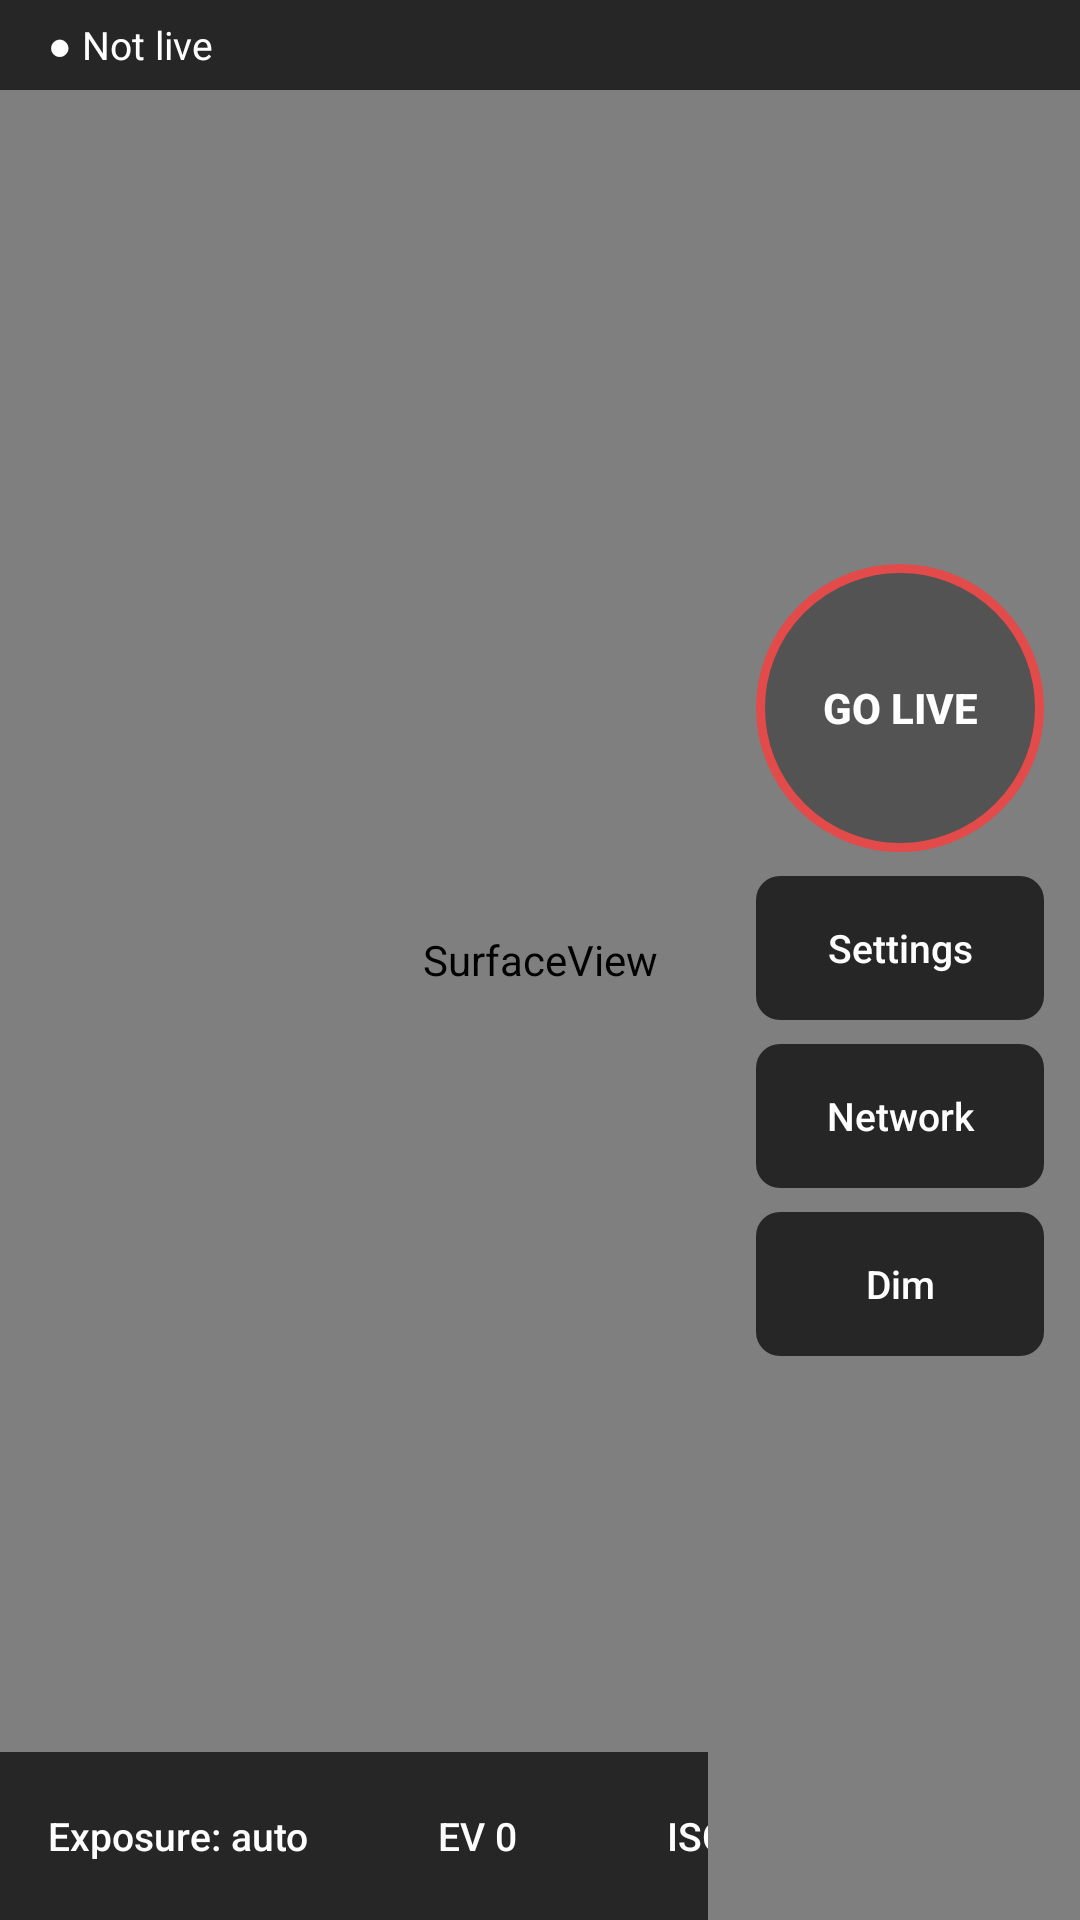

Write the Android layout XML for this screen, with the resource values it uses.
<!-- AndroidManifest.xml: application theme Theme.StreamLens -->
<!-- res/layout/activity_main.xml -->
<?xml version="1.0" encoding="utf-8"?>
<FrameLayout xmlns:android="http://schemas.android.com/apk/res/android"
    android:layout_width="match_parent"
    android:layout_height="match_parent"
    android:background="@android:color/black">

    <SurfaceView
        android:id="@+id/preview"
        android:layout_width="match_parent"
        android:layout_height="match_parent"
        android:layout_gravity="center" />

    <View
        android:id="@+id/dim"
        android:layout_width="match_parent"
        android:layout_height="match_parent"
        android:background="#E6000000"
        android:visibility="gone" />

    <LinearLayout
        android:id="@+id/topBar"
        android:layout_width="match_parent"
        android:layout_height="wrap_content"
        android:layout_gravity="top"
        android:background="@color/panel"
        android:gravity="center_vertical"
        android:orientation="horizontal"
        android:paddingHorizontal="16dp"
        android:paddingVertical="6dp">

        <TextView
            android:id="@+id/link"
            style="@style/StatusText"
            android:text="● Not live" />

        <TextView
            android:id="@+id/video"
            style="@style/StatusText" />

        <TextView
            android:id="@+id/bitrate"
            style="@style/StatusText" />

        <TextView
            android:id="@+id/net"
            style="@style/StatusText"
            android:layout_width="0dp"
            android:layout_weight="1"
            android:ellipsize="end"
            android:maxLines="1" />

        <TextView
            android:id="@+id/phone"
            style="@style/StatusText" />
    </LinearLayout>

    <TextView
        android:id="@+id/warning"
        android:layout_width="wrap_content"
        android:layout_height="wrap_content"
        android:layout_gravity="top|center_horizontal"
        android:layout_marginTop="40dp"
        android:background="@color/warn"
        android:paddingHorizontal="14dp"
        android:paddingVertical="6dp"
        android:textColor="#412402"
        android:textSize="14sp"
        android:visibility="gone" />

    <LinearLayout
        android:layout_width="wrap_content"
        android:layout_height="wrap_content"
        android:layout_gravity="end|center_vertical"
        android:layout_marginEnd="12dp"
        android:gravity="center_horizontal"
        android:orientation="vertical">

        <Button
            android:id="@+id/live"
            android:layout_width="96dp"
            android:layout_height="96dp"
            android:background="@drawable/live_button"
            android:text="GO LIVE"
            android:textColor="@android:color/white"
            android:textStyle="bold" />

        <Button
            android:id="@+id/settings"
            style="@style/SideButton"
            android:text="Settings" />

        <Button
            android:id="@+id/check"
            style="@style/SideButton"
            android:text="Network" />

        <Button
            android:id="@+id/dimToggle"
            style="@style/SideButton"
            android:text="Dim" />
    </LinearLayout>

    <LinearLayout
        android:id="@+id/sliderPanel"
        android:layout_width="match_parent"
        android:layout_height="wrap_content"
        android:layout_gravity="bottom"
        android:layout_marginStart="16dp"
        android:layout_marginEnd="136dp"
        android:layout_marginBottom="64dp"
        android:background="@color/panel"
        android:gravity="center_vertical"
        android:orientation="horizontal"
        android:padding="8dp"
        android:visibility="gone">

        <TextView
            android:id="@+id/sliderLabel"
            style="@style/StatusText"
            android:minWidth="120dp" />

        <SeekBar
            android:id="@+id/slider"
            android:layout_width="0dp"
            android:layout_height="wrap_content"
            android:layout_weight="1" />

        <Button
            android:id="@+id/sliderAuto"
            style="@style/ControlButton"
            android:text="Auto" />
    </LinearLayout>

    <HorizontalScrollView
        android:layout_width="match_parent"
        android:layout_height="wrap_content"
        android:layout_gravity="bottom"
        android:layout_marginEnd="124dp"
        android:background="@color/panel"
        android:scrollbars="none">

        <LinearLayout
            android:layout_width="wrap_content"
            android:layout_height="wrap_content"
            android:orientation="horizontal"
            android:padding="4dp">

            <Button android:id="@+id/aeLock" style="@style/ControlButton" android:text="Exposure: auto" />
            <Button android:id="@+id/ev" style="@style/ControlButton" android:text="EV 0" />
            <Button android:id="@+id/iso" style="@style/ControlButton" android:text="ISO auto" />
            <Button android:id="@+id/shutter" style="@style/ControlButton" android:text="Shutter auto" />
            <Button android:id="@+id/wb" style="@style/ControlButton" android:text="WB auto" />
            <Button android:id="@+id/wbLock" style="@style/ControlButton" android:text="WB: free" />
            <Button android:id="@+id/focus" style="@style/ControlButton" android:text="Focus auto" />
            <Button android:id="@+id/zoom" style="@style/ControlButton" android:text="Zoom 1.0×" />
            <Button android:id="@+id/natural" style="@style/ControlButton" android:text="Look: natural" />
        </LinearLayout>
    </HorizontalScrollView>
</FrameLayout>
<!-- resources referenced by this layout -->
<resources>
  <color name="panel">#B3000000</color>
  <color name="warn">#EF9F27</color>
  <!-- drawable live_button (drawable) -->
  <?xml version="1.0" encoding="utf-8"?>
  <selector xmlns:android="http://schemas.android.com/apk/res/android">
      <item android:state_selected="true">
          <shape android:shape="oval">
              <solid android:color="@color/live" />
              <stroke android:width="3dp" android:color="@android:color/white" />
          </shape>
      </item>
      <item>
          <shape android:shape="oval">
              <solid android:color="#59000000" />
              <stroke android:width="3dp" android:color="@color/live" />
          </shape>
      </item>
  </selector>
  <style name="ControlButton" parent="Widget.AppCompat.Button.Borderless">
          <item name="android:layout_width">wrap_content</item>
          <item name="android:layout_height">48dp</item>
          <item name="android:textColor">@android:color/white</item>
          <item name="android:textAllCaps">false</item>
          <item name="android:textSize">13sp</item>
      </style>
  <style name="SideButton" parent="ControlButton">
          <item name="android:layout_width">96dp</item>
          <item name="android:layout_marginTop">8dp</item>
          <item name="android:background">@drawable/side_button</item>
      </style>
  <style name="StatusText">
          <item name="android:layout_width">wrap_content</item>
          <item name="android:layout_height">wrap_content</item>
          <item name="android:layout_marginEnd">16dp</item>
          <item name="android:textColor">@android:color/white</item>
          <item name="android:textSize">13sp</item>
      </style>
  <style name="Theme.StreamLens" parent="Theme.AppCompat.NoActionBar">
          <item name="colorPrimary">#3C3489</item>
          <item name="colorAccent">#7F77DD</item>
          <item name="android:windowBackground">@android:color/black</item>
          <item name="android:windowFullscreen">true</item>
      </style>
  <color name="live">#E24B4A</color>
  <!-- drawable side_button (drawable) -->
  <?xml version="1.0" encoding="utf-8"?>
  <shape xmlns:android="http://schemas.android.com/apk/res/android" android:shape="rectangle">
      <solid android:color="@color/panel" />
      <corners android:radius="8dp" />
  </shape>
</resources>
